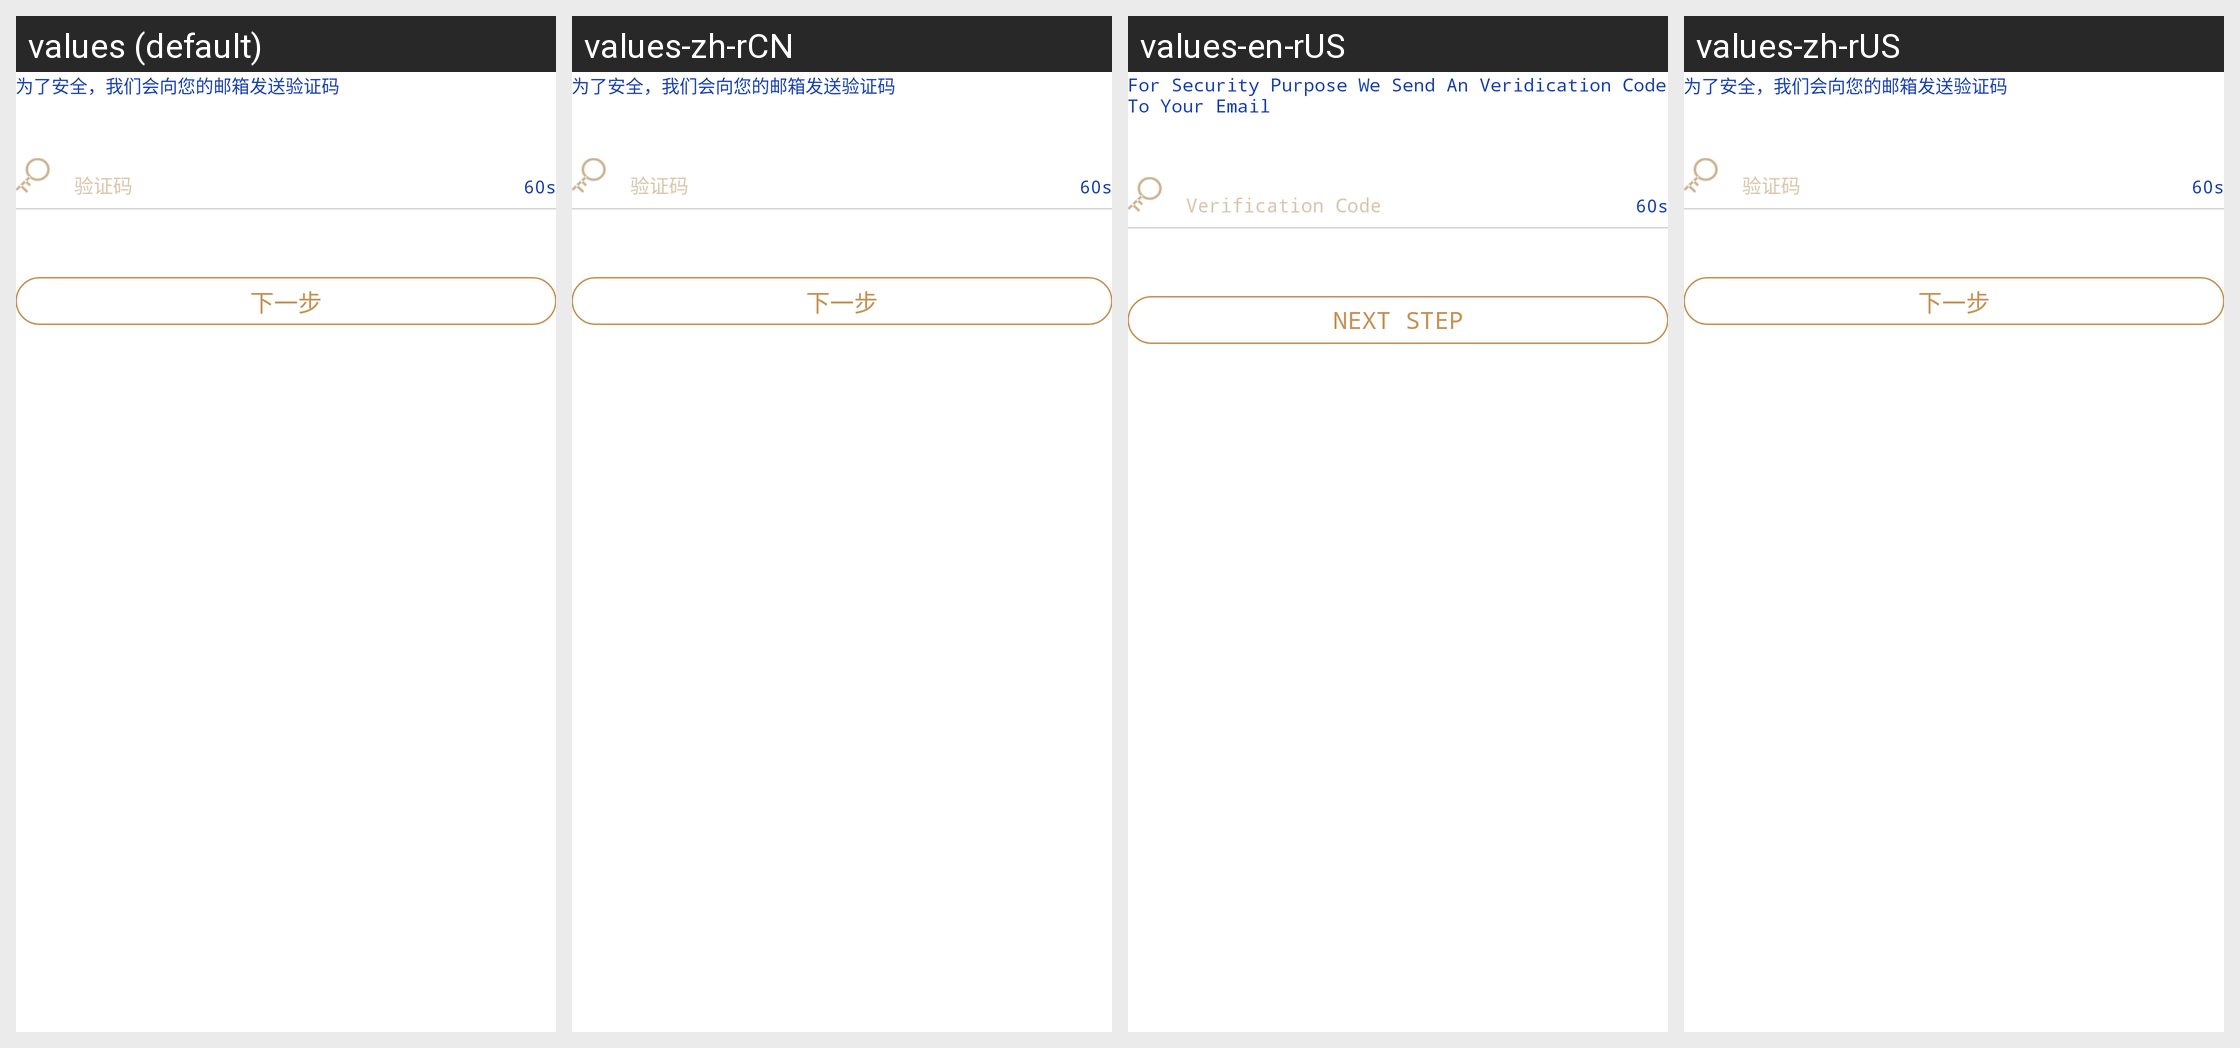

Here is an Android app screen in its default locale and in the app's own translations. Write out the translated-string differences for the strings that appear on this screen.
Android screen res/layout/activity_verify.xml rendered under 4 locales, left to right: values (default), values-zh-rCN, values-en-rUS, values-zh-rUS. Device: Nexus 5 (rendered at 1080×1920; each locale shown at half size, 540×960, under a caption strip naming it); theme AppTheme.
Strings drawn on this screen, with the default value and each locale's value (text and hints the layout hard-codes, and strings that could not be matched under every locale, appear in the picture but are not listed):

security_send_email
  values: 为了安全，我们会向您的邮箱发送验证码
  values-zh-rCN: 为了安全，我们会向您的邮箱发送验证码
  values-en-rUS: For Security Purpose We Send An Veridication Code To Your Email
  values-zh-rUS: 为了安全，我们会向您的邮箱发送验证码  [not translated; the default value is used]

verity_code
  values: 验证码
  values-zh-rCN: 验证码
  values-en-rUS: Verification Code
  values-zh-rUS: 验证码  [not translated; the default value is used]

next_step
  values: 下一步
  values-zh-rCN: 下一步
  values-en-rUS: Next Step
  values-zh-rUS: 下一步  [not translated; the default value is used]
